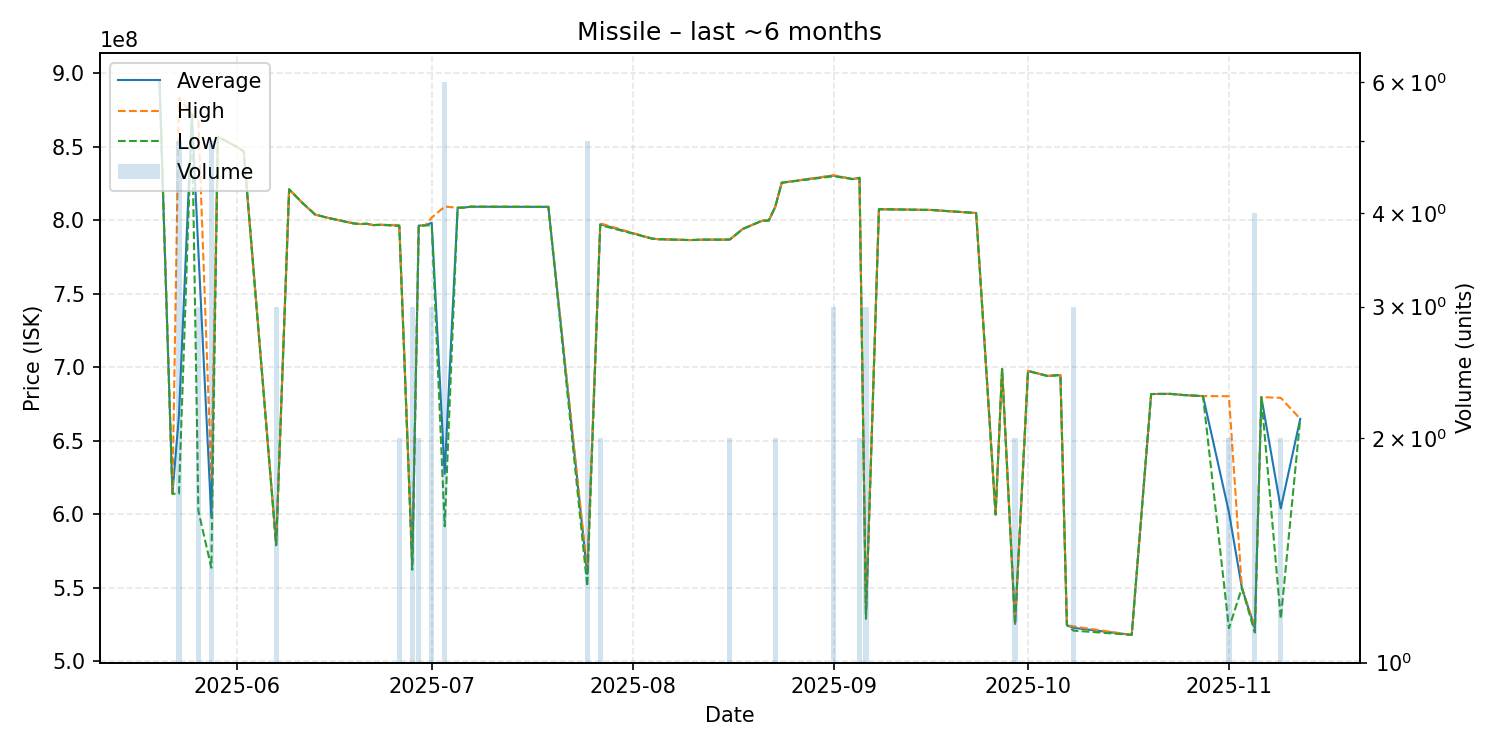

Data behind this chart, as committed beside it:
date, average, highest, lowest, order_count, volume
2025-05-20, 895000000, 895000000, 895000000, 1, 1
2025-05-22, 614100000, 614100000, 614100000, 1, 1
2025-05-23, 667200000, 883500000, 614000000, 5, 5
2025-05-25, 872100000, 872100000, 872100000, 1, 1
2025-05-26, 779033333, 867350000, 602400000, 3, 3
2025-05-28, 597900000, 625100000, 563750000, 5, 5
2025-05-29, 856900000, 856900000, 856900000, 1, 1
2025-06-01, 849900000, 849900000, 849900000, 1, 1
2025-06-02, 846900000, 846900000, 846900000, 1, 1
2025-06-07, 579566667, 579850000, 579000000, 3, 3
2025-06-09, 821100000, 821100000, 821100000, 1, 1
2025-06-11, 812100000, 812100000, 812100000, 1, 1
2025-06-13, 804000000, 804000000, 804000000, 1, 1
2025-06-15, 801700000, 801700000, 801700000, 1, 1
2025-06-19, 797900000, 797900000, 797900000, 1, 1
2025-06-20, 797500000, 797500000, 797500000, 1, 1
2025-06-21, 797700000, 797700000, 797700000, 1, 1
2025-06-22, 796800000, 796800000, 796800000, 1, 1
2025-06-23, 797000000, 797000000, 797000000, 1, 1
2025-06-26, 796550000, 796900000, 796200000, 2, 2
2025-06-28, 565900000, 567650000, 562400000, 3, 3
2025-06-29, 796450000, 796700000, 796200000, 2, 2
2025-06-30, 796600000, 796600000, 796600000, 1, 1
2025-07-01, 798400000, 801900000, 796650000, 3, 3
2025-07-03, 627600000, 809400000, 591900000, 6, 6
2025-07-05, 808600000, 808600000, 808600000, 1, 1
2025-07-06, 808700000, 808700000, 808700000, 1, 1
2025-07-07, 809300000, 809300000, 809300000, 1, 1
2025-07-17, 809200000, 809200000, 809200000, 1, 1
2025-07-19, 809200000, 809200000, 809200000, 1, 1
2025-07-25, 559480000, 561600000, 551100000, 5, 5
2025-07-27, 797400000, 798000000, 796800000, 2, 2
2025-08-04, 787600000, 787600000, 787600000, 1, 1
2025-08-05, 787200000, 787200000, 787200000, 1, 1
2025-08-10, 786600000, 786600000, 786600000, 1, 1
2025-08-11, 786800000, 786800000, 786800000, 1, 1
2025-08-12, 786900000, 786900000, 786900000, 1, 1
2025-08-15, 786900000, 786900000, 786900000, 1, 1
2025-08-16, 787000000, 787000000, 787000000, 2, 2
2025-08-18, 794200000, 794200000, 794200000, 1, 1
2025-08-21, 799800000, 799800000, 799800000, 1, 1
2025-08-22, 799900000, 799900000, 799900000, 1, 1
2025-08-23, 809200000, 809200000, 809200000, 2, 2
2025-08-24, 825600000, 825600000, 825600000, 1, 1
2025-09-01, 830466667, 830700000, 830000000, 3, 3
2025-09-04, 828100000, 828100000, 828100000, 1, 1
2025-09-05, 828950000, 829000000, 828900000, 2, 2
2025-09-06, 531100000, 532150000, 529000000, 3, 3
2025-09-08, 807600000, 807600000, 807600000, 1, 1
2025-09-16, 807100000, 807100000, 807100000, 1, 1
2025-09-23, 805000000, 805000000, 805000000, 1, 1
2025-09-26, 600000000, 600000000, 600000000, 1, 1
2025-09-27, 698900000, 698900000, 698900000, 1, 1
2025-09-29, 525600000, 526200000, 525000000, 2, 2
2025-10-01, 697600000, 697600000, 697600000, 1, 1
2025-10-04, 694200000, 694200000, 694200000, 1, 1
2025-10-06, 694800000, 694800000, 694800000, 1, 1
2025-10-07, 524700000, 524700000, 524700000, 1, 1
2025-10-08, 522900000, 523850000, 521000000, 3, 3
2025-10-17, 518100000, 518100000, 518100000, 1, 1
... 11 more rows
